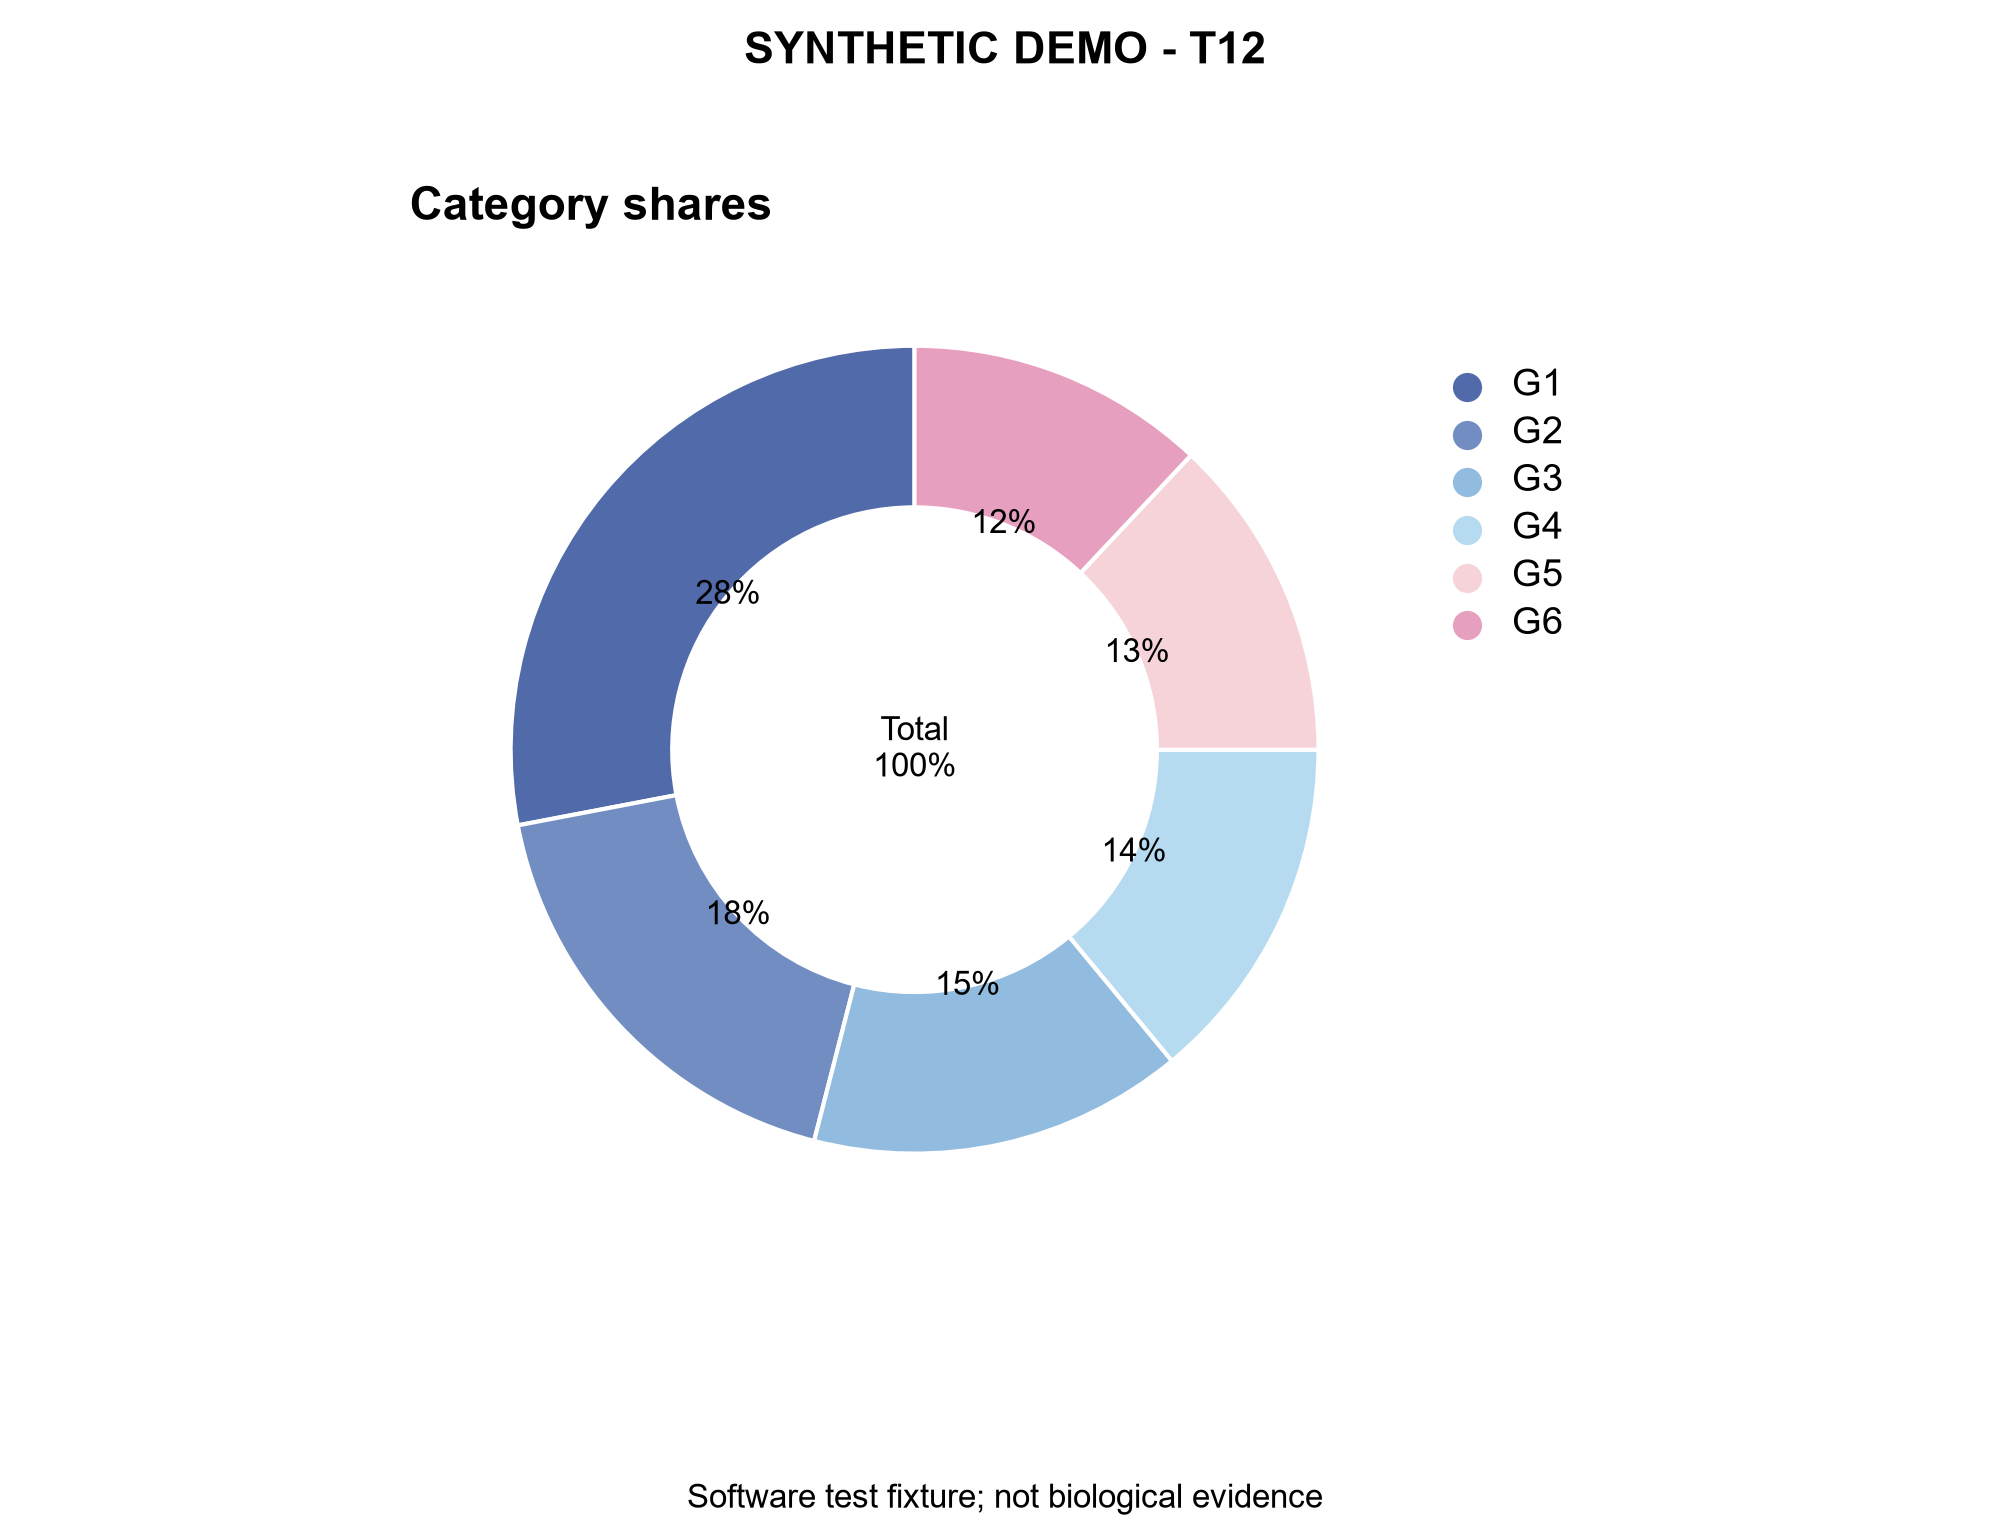

The table this chart was drawn from, first rows:
panel	record_type	group	value
F	share	G1	0.28
F	share	G2	0.18
F	share	G3	0.15
F	share	G4	0.14
F	share	G5	0.13
F	share	G6	0.12
